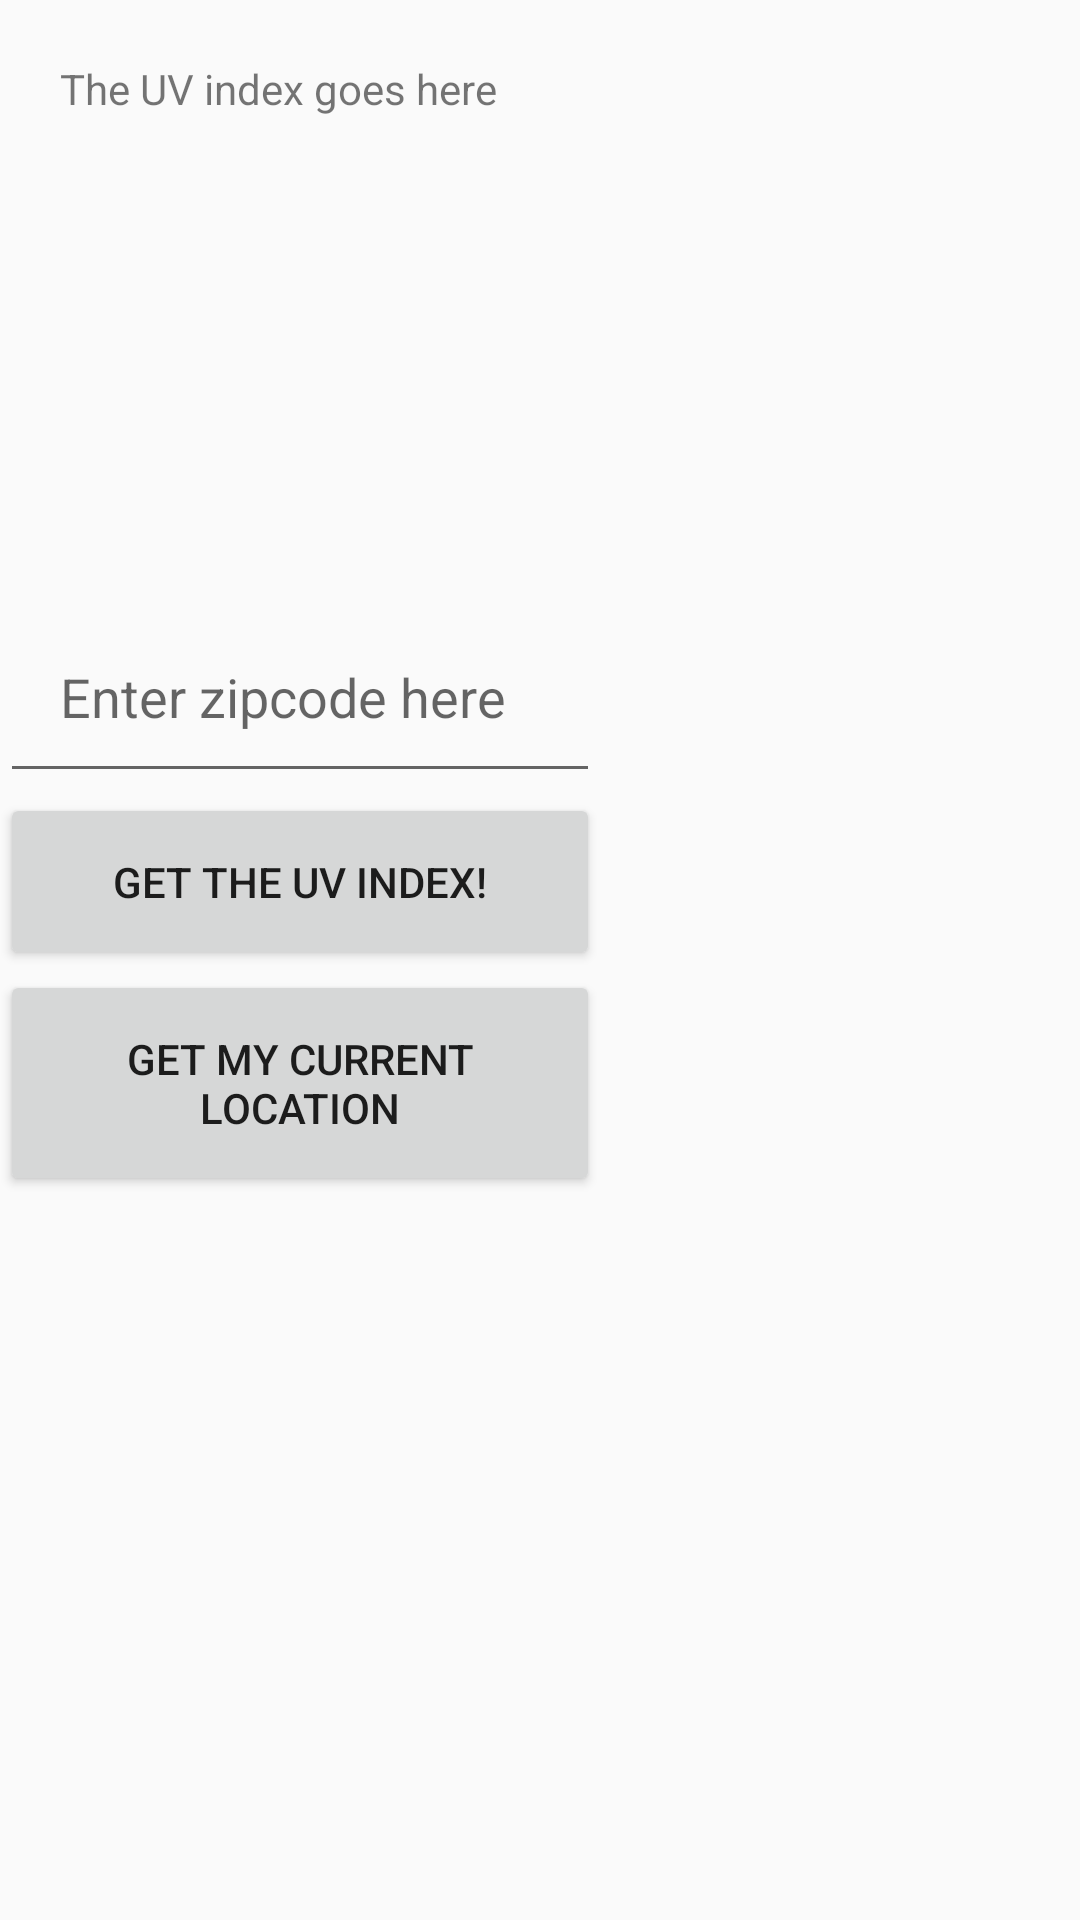

Write the Android layout XML for this screen, with the resource values it uses.
<!-- AndroidManifest.xml: application theme AppTheme -->
<!-- res/layout/activity_api_test.xml -->
<?xml version="1.0" encoding="utf-8"?>
<LinearLayout xmlns:android="http://schemas.android.com/apk/res/android"
    xmlns:app="http://schemas.android.com/apk/res-auto"
    xmlns:tools="http://schemas.android.com/tools"
    android:layout_width="match_parent"
    android:layout_height="match_parent"
    android:orientation="vertical"
    tools:context="com.weebly.stevelosk.uv_buddy.ApiTestActivity">

    <TextView
        android:id="@+id/testResultTextView"
        android:layout_width="match_parent"
        android:layout_height="200dp"
        android:padding="20dp"
        android:text="The UV index goes here"/>

    <EditText
        android:id="@+id/testZipCodeEditText"
        android:layout_width="200dp"
        android:layout_height="wrap_content"
        android:hint="Enter zipcode here"
        android:padding="20dp"/>

    <Button
        android:id="@+id/testGetUVIndexButton"
        android:layout_width="200dp"
        android:layout_height="wrap_content"
        android:text="Get the UV index!"
        android:padding="20dp"/>

    <Button
        android:id="@+id/testUseLocationService"
        android:layout_width="200dp"
        android:layout_height="wrap_content"
        android:text="Get my current location"
        android:padding="20dp"/>
</LinearLayout>
<!-- resources referenced by this layout -->
<resources>
  <style name="AppTheme" parent="Theme.AppCompat.Light.NoActionBar">
          
          <item name="colorPrimary">@color/colorPrimary</item>
          <item name="colorPrimaryDark">@color/colorPrimaryDark</item>
          <item name="colorAccent">@color/colorAccent</item>
      </style>
  <color name="colorPrimary">#3F51B5</color>
  <color name="colorPrimaryDark">#303F9F</color>
  <color name="colorAccent">#FF4081</color>
</resources>
